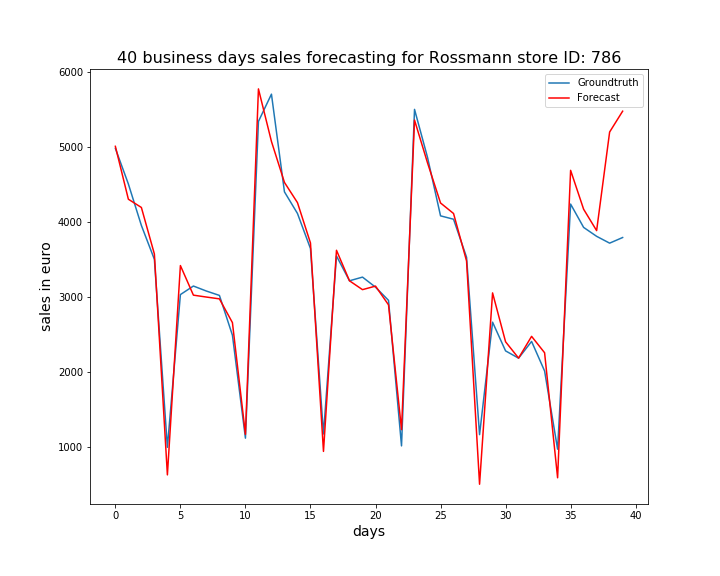

Values plotted in this chart, from the file beside it:
, ActualSales, Sales
0, 4986, 5013
1, 4511, 4308
2, 3958, 4198
3, 3506, 3577
4, 999.0, 631.3
5, 3036, 3423
6, 3150, 3028
7, 3083, 3003
8, 3025, 2979
9, 2494, 2662
10, 1121, 1172
11, 5345, 5779
12, 5709, 5078
13, 4406, 4532
14, 4118, 4262
15, 3650, 3724
16, 1177, 944.5
17, 3551, 3627
18, 3220, 3220
19, 3269, 3102
20, 3135, 3149
21, 2959, 2899
22, 1018, 1235
23, 5506, 5363
24, 4865, 4792
25, 4086, 4258
26, 4041, 4117
27, 3534, 3484
28, 1168, 506.7
29, 2668, 3058
30, 2285, 2406
31, 2188, 2189
32, 2411, 2479
33, 2017, 2260
34, 974.0, 592.7
35, 4243, 4693
36, 3932, 4174
37, 3813, 3889
38, 3722, 5204
39, 3797, 5482
